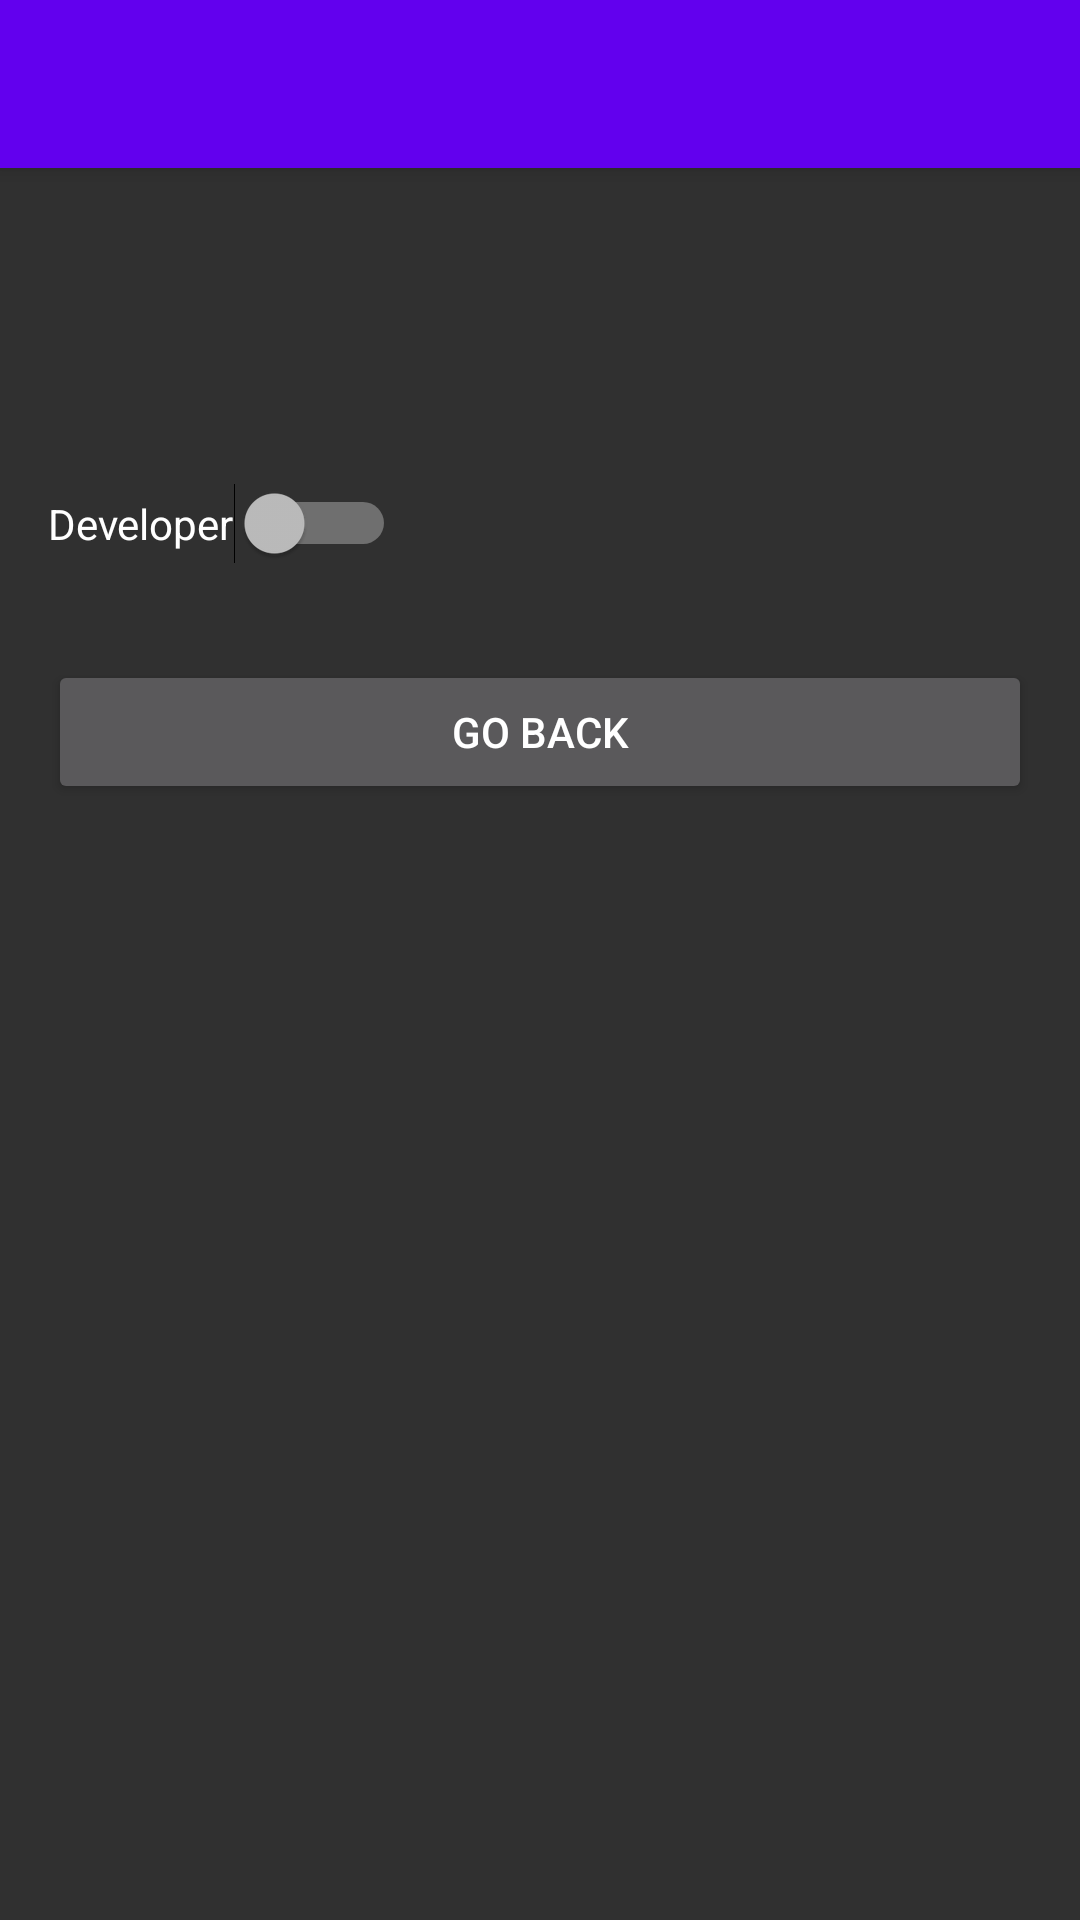

Reconstruct the res/layout file that produces this screen, plus the resources it refers to.
<!-- AndroidManifest.xml: application theme AppTheme -->
<!-- res/layout/activity_intent_extra.xml -->
<?xml version="1.0" encoding="utf-8"?>
<androidx.constraintlayout.widget.ConstraintLayout xmlns:android="http://schemas.android.com/apk/res/android"
    xmlns:app="http://schemas.android.com/apk/res-auto"
    xmlns:tools="http://schemas.android.com/tools"
    android:layout_width="match_parent"
    android:layout_height="match_parent"
    tools:context=".Section_01.Activities.Intents.IntentExtraActivity">

    <include
        android:id="@+id/toolbar"
        layout="@layout/toolbar" />

    <TextView
        android:id="@+id/textViewFirstName"
        android:layout_width="wrap_content"
        android:layout_height="wrap_content"
        android:layout_marginStart="16dp"
        app:layout_constraintStart_toStartOf="parent"
        app:layout_constraintTop_toBottomOf="@+id/toolbar" />

    <TextView
        android:id="@+id/textViewLastName"
        android:layout_width="wrap_content"
        android:layout_height="wrap_content"
        android:layout_marginStart="16dp"
        android:layout_marginTop="16dp"
        app:layout_constraintStart_toStartOf="parent"
        app:layout_constraintTop_toBottomOf="@+id/textViewFirstName" />

    <TextView
        android:id="@+id/textViewAge"
        android:layout_width="wrap_content"
        android:layout_height="wrap_content"
        android:layout_marginStart="16dp"
        android:layout_marginTop="16dp"
        app:layout_constraintStart_toStartOf="parent"
        app:layout_constraintTop_toBottomOf="@+id/textViewLastName" />

    <Switch
        android:id="@+id/switch1"
        android:layout_width="wrap_content"
        android:layout_height="wrap_content"
        android:layout_marginStart="16dp"
        android:layout_marginTop="16dp"
        android:text="Developer"
        app:layout_constraintStart_toStartOf="parent"
        app:layout_constraintTop_toBottomOf="@+id/textViewAge" />

    <Button
        android:id="@+id/buttonBack"
        android:layout_width="0dp"
        android:layout_height="wrap_content"
        android:layout_marginStart="16dp"
        android:layout_marginTop="32dp"
        android:layout_marginEnd="16dp"
        android:text="Go Back"
        app:layout_constraintEnd_toEndOf="parent"
        app:layout_constraintStart_toStartOf="parent"
        app:layout_constraintTop_toBottomOf="@+id/switch1" />
</androidx.constraintlayout.widget.ConstraintLayout>
<!-- res/layout/toolbar.xml (included above) -->
<?xml version="1.0" encoding="utf-8"?>
<androidx.appcompat.widget.Toolbar xmlns:android="http://schemas.android.com/apk/res/android"
    xmlns:tools="http://schemas.android.com/tools"
    xmlns:app="http://schemas.android.com/apk/res-auto"
    android:id="@+id/toolbar"
    android:layout_width="409dp"
    android:layout_height="wrap_content"
    android:background="?attr/colorPrimary"
    android:elevation="4dp"
    android:minHeight="?attr/actionBarSize"
    android:theme="@style/ThemeOverlay.AppCompat.Dark.ActionBar"
    app:popupTheme="@style/ThemeOverlay.AppCompat.Light" />
<!-- resources referenced by this layout -->
<resources>
  <style name="AppTheme" parent="Theme.AppCompat.NoActionBar">
          
          <item name="colorPrimary">@color/colorPrimary</item>
          <item name="colorPrimaryDark">@color/colorPrimaryDark</item>
          <item name="colorAccent">@color/colorAccent</item>
  
          <item name="android:windowDrawsSystemBarBackgrounds">true</item>
          <item name="android:statusBarColor">@android:color/transparent</item>
      </style>
  <color name="colorPrimary">#6200EE</color>
  <color name="colorPrimaryDark">#3700B3</color>
  <color name="colorAccent">#03DAC5</color>
</resources>
